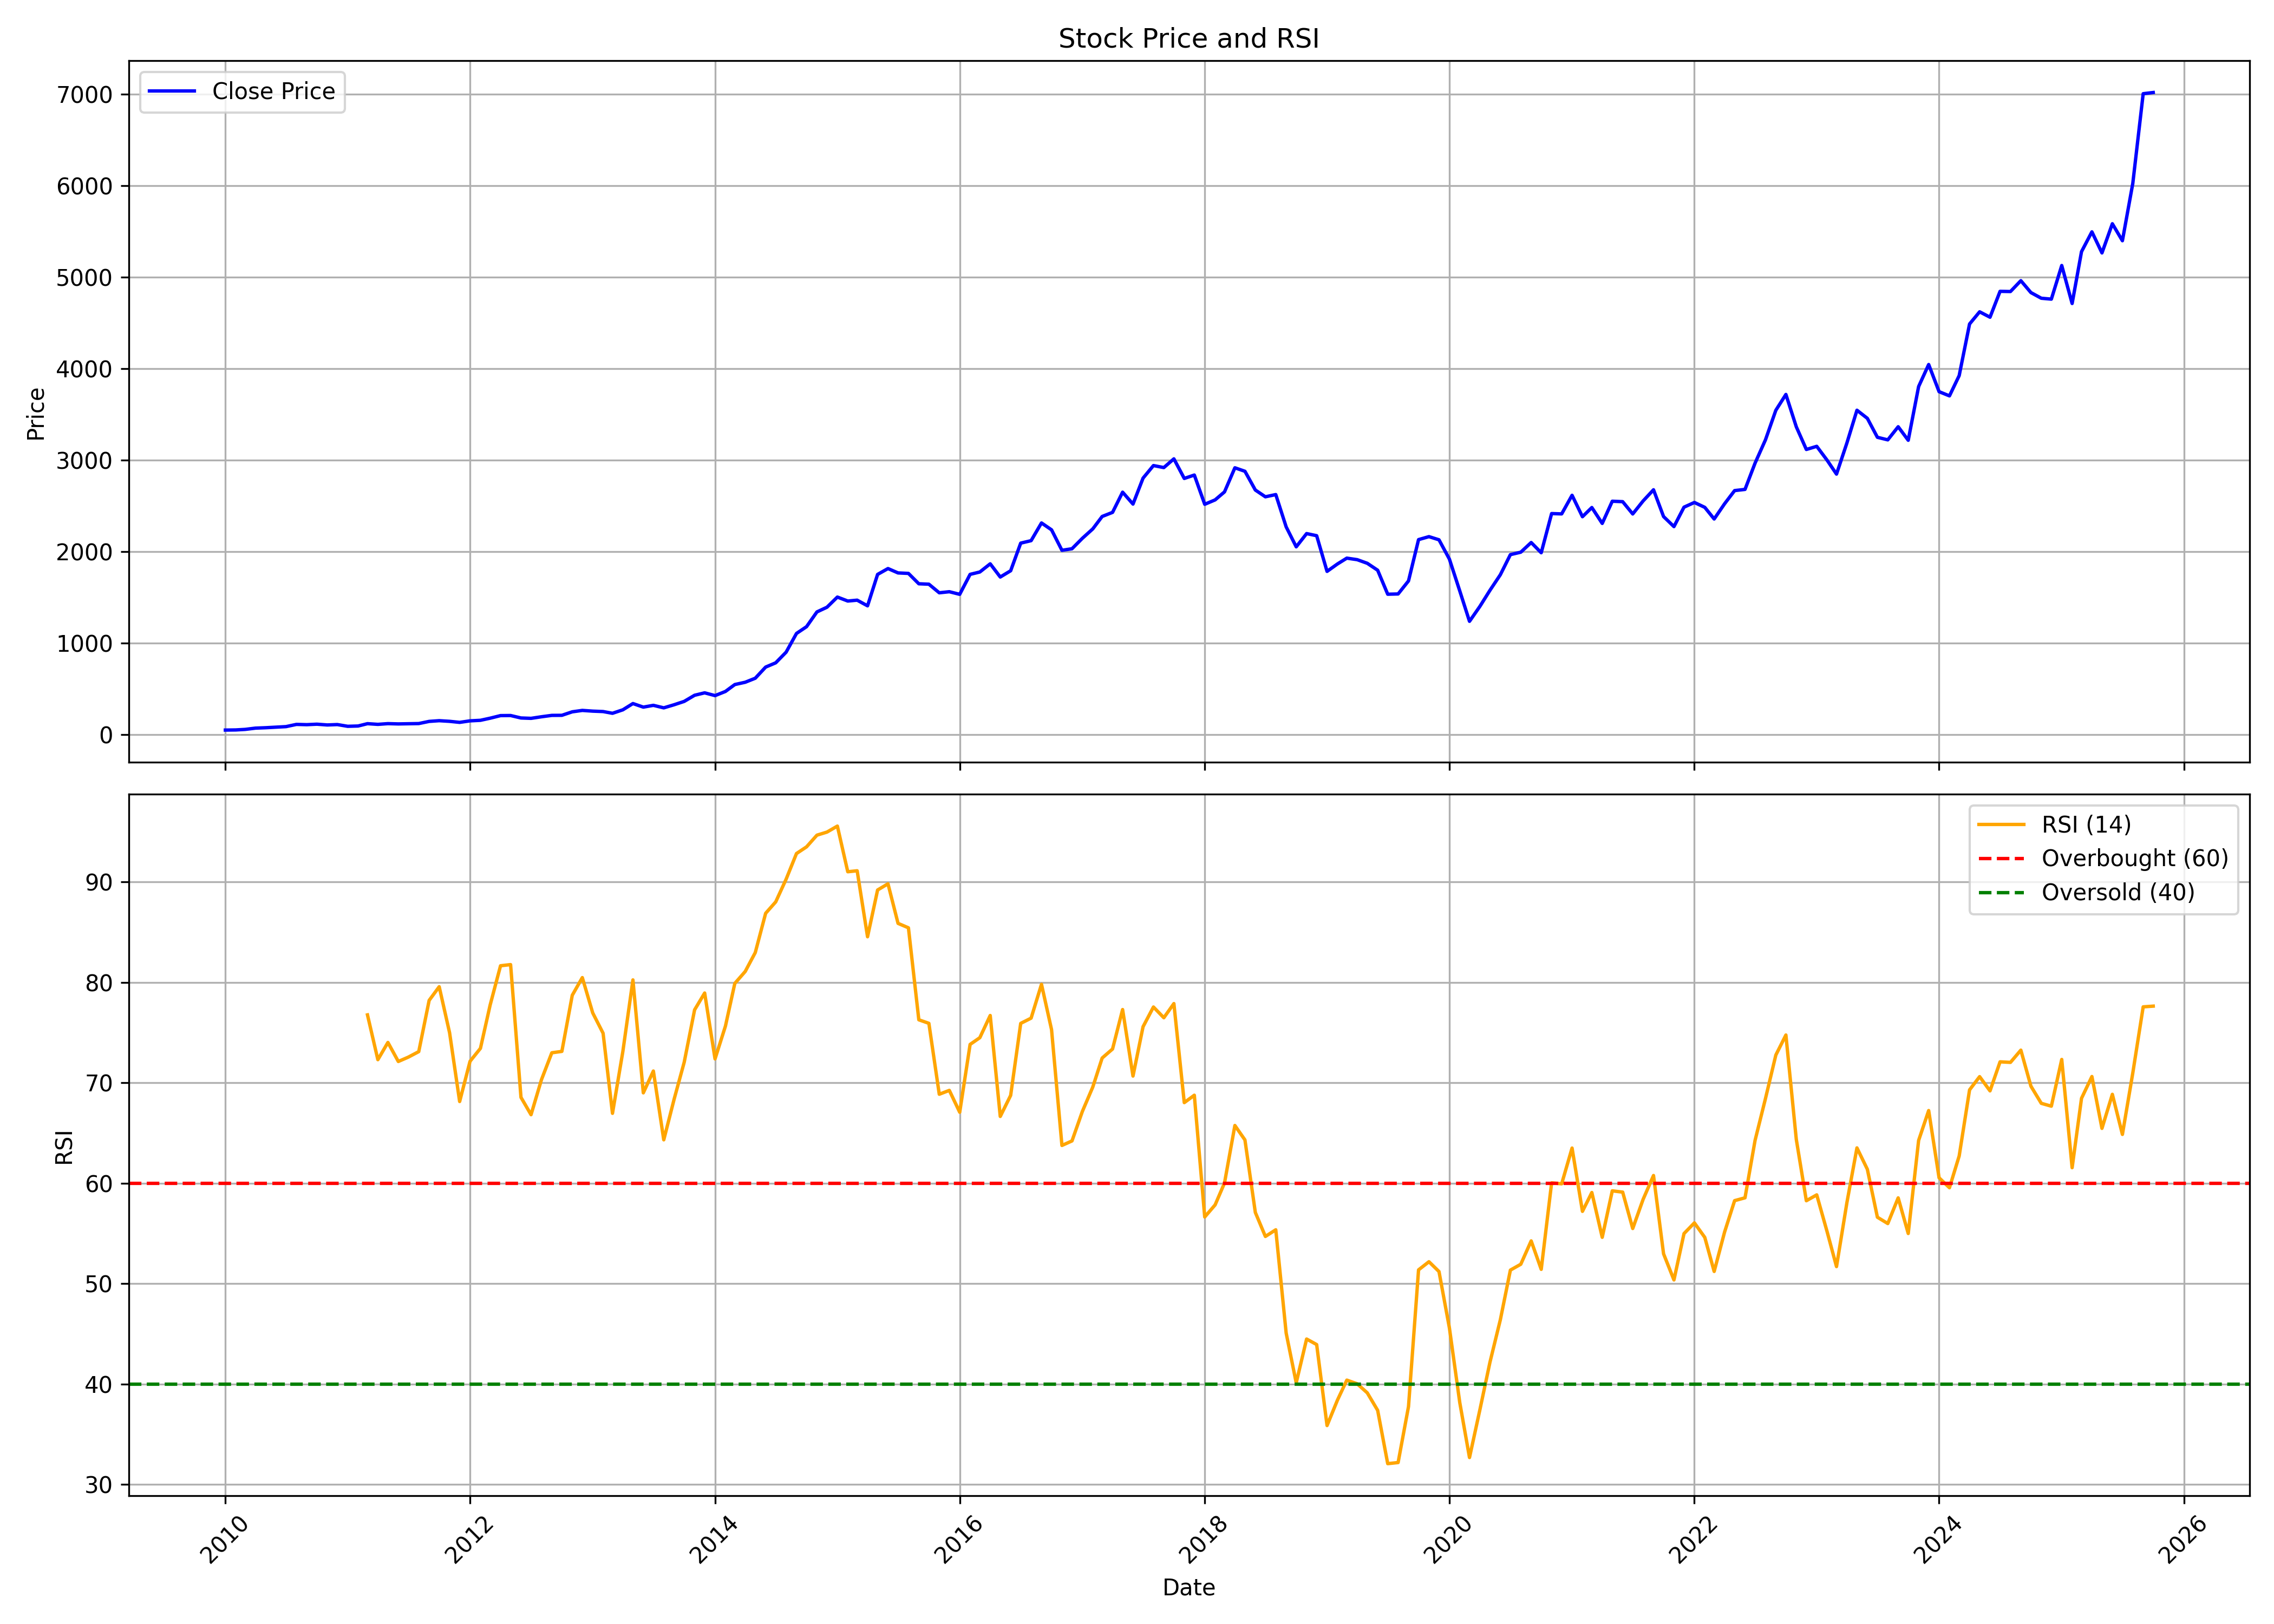

Values plotted in this chart, from the file beside it:
, date, symbol, open, high, low, close, volume, rsi
0, 2010-01-01, EICHERMOT, 57.96, 61.06, 47.14, 50.25, 6548730, 
1, 2010-02-01, EICHERMOT, 50.88, 54.84, 45.13, 51.68, 9329870, 
2, 2010-03-01, EICHERMOT, 51.68, 60.07, 51.68, 57.64, 3786190, 
3, 2010-04-01, EICHERMOT, 58.26, 74.23, 57.7, 71.64, 16761660, 
4, 2010-05-01, EICHERMOT, 70.65, 79.05, 68.89, 75.91, 12857200, 
5, 2010-06-01, EICHERMOT, 76.05, 87.39, 70.35, 82.03, 32514740, 
6, 2010-07-01, EICHERMOT, 82.74, 90.7, 80.15, 88.03, 15711740, 
7, 2010-08-01, EICHERMOT, 88.2, 119.9, 87.86, 112.3, 21808560, 
8, 2010-09-01, EICHERMOT, 113.4, 117.6, 100.3, 109.4, 6276290, 
9, 2010-10-01, EICHERMOT, 110.7, 128.8, 110, 114.6, 5421050, 
10, 2010-11-01, EICHERMOT, 116.3, 129.5, 96.25, 106.2, 5614740, 
11, 2010-12-01, EICHERMOT, 105.9, 112.3, 102.1, 110.5, 3601540, 
12, 2011-01-01, EICHERMOT, 111.7, 116.2, 87.69, 91.5, 5239180, 
13, 2011-02-01, EICHERMOT, 92.04, 103.7, 86.77, 94.74, 7010560, 
14, 2011-03-01, EICHERMOT, 96.6, 121.9, 90.7, 120.2, 5536200, 76.77
15, 2011-04-01, EICHERMOT, 121.1, 123.6, 109.6, 112.8, 2269170, 72.31
16, 2011-05-01, EICHERMOT, 113.9, 126.5, 100.7, 120.7, 9235820, 74.02
17, 2011-06-01, EICHERMOT, 120.1, 126.4, 106.7, 117.5, 7054180, 72.13
18, 2011-07-01, EICHERMOT, 119.3, 123.4, 112.2, 119.3, 909830, 72.56
19, 2011-08-01, EICHERMOT, 125.5, 130.8, 114.4, 121.5, 1552720, 73.11
20, 2011-09-01, EICHERMOT, 121.5, 149.1, 119.3, 145.2, 7181560, 78.21
21, 2011-10-01, EICHERMOT, 143.7, 156.2, 143.7, 152.9, 2899840, 79.57
22, 2011-11-01, EICHERMOT, 153.5, 159.3, 142.5, 145.8, 3334650, 74.98
23, 2011-12-01, EICHERMOT, 146, 147.8, 123, 134.5, 2436210, 68.14
24, 2012-01-01, EICHERMOT, 136.5, 162.7, 131.3, 151.1, 1482620, 72.14
25, 2012-02-01, EICHERMOT, 150.1, 166.8, 149.2, 157, 2395220, 73.43
26, 2012-03-01, EICHERMOT, 155.8, 180.8, 147.7, 180.2, 4560470, 77.75
27, 2012-04-01, EICHERMOT, 184.3, 215.8, 173.5, 208.4, 6915130, 81.66
28, 2012-05-01, EICHERMOT, 208.4, 213.9, 178, 209.3, 4151670, 81.78
29, 2012-06-01, EICHERMOT, 213, 218.1, 178.2, 182.5, 3036650, 68.55
30, 2012-07-01, EICHERMOT, 184.2, 187.8, 173.5, 178.5, 3433510, 66.83
31, 2012-08-01, EICHERMOT, 178.4, 211.7, 173.4, 195.7, 3585650, 70.3
32, 2012-09-01, EICHERMOT, 196.2, 219, 187, 210.9, 3013190, 72.99
33, 2012-10-01, EICHERMOT, 214.4, 219.4, 188.5, 211.7, 2578140, 73.13
34, 2012-11-01, EICHERMOT, 207.4, 278.3, 207.4, 249.8, 7581130, 78.72
35, 2012-12-01, EICHERMOT, 249.8, 270.3, 240.5, 265.2, 3844000, 80.48
36, 2013-01-01, EICHERMOT, 265.2, 273.2, 238.1, 257.3, 2878710, 76.97
37, 2013-02-01, EICHERMOT, 260.8, 265.5, 236.3, 252.8, 5488630, 74.94
38, 2013-03-01, EICHERMOT, 258.1, 259.9, 229.1, 233.8, 2657830, 66.96
39, 2013-04-01, EICHERMOT, 235.3, 273.5, 229.8, 271.9, 4878400, 73.13
40, 2013-05-01, EICHERMOT, 271.9, 356.9, 270.2, 340.2, 7109400, 80.25
41, 2013-06-01, EICHERMOT, 344.6, 346.1, 295.2, 301.2, 5198520, 69
42, 2013-07-01, EICHERMOT, 309, 365.8, 303.4, 320.7, 5890700, 71.18
43, 2013-08-01, EICHERMOT, 321.2, 328.7, 272.5, 293.2, 6696430, 64.32
44, 2013-09-01, EICHERMOT, 293.6, 338.7, 286.9, 327.2, 5143390, 68.38
45, 2013-10-01, EICHERMOT, 326.3, 371, 322.8, 363.7, 2428710, 72.05
46, 2013-11-01, EICHERMOT, 363.9, 443.9, 361.2, 430.8, 4022880, 77.27
47, 2013-12-01, EICHERMOT, 433.1, 490.8, 428.3, 457.3, 6355380, 78.95
48, 2014-01-01, EICHERMOT, 459.9, 474.9, 423.6, 427, 2407220, 72.38
49, 2014-02-01, EICHERMOT, 423.4, 473.3, 404.5, 472.4, 6139690, 75.65
50, 2014-03-01, EICHERMOT, 468.2, 565.2, 464.7, 547.9, 6790510, 79.9
51, 2014-04-01, EICHERMOT, 551.2, 589, 532.2, 573, 4768160, 81.09
52, 2014-05-01, EICHERMOT, 573, 691.7, 567.5, 616.9, 6758930, 82.98
53, 2014-06-01, EICHERMOT, 617.3, 750.8, 614.5, 738.7, 5917420, 86.89
54, 2014-07-01, EICHERMOT, 737.9, 840, 728.3, 785.4, 4254830, 88.02
55, 2014-08-01, EICHERMOT, 779.1, 982.7, 774.4, 901.5, 8182050, 90.28
56, 2014-09-01, EICHERMOT, 906.4, 1143, 905.6, 1106, 16134070, 92.84
57, 2014-10-01, EICHERMOT, 1126, 1185, 1004, 1180, 7288850, 93.51
58, 2014-11-01, EICHERMOT, 1063, 1400, 1063, 1342, 11163580, 94.67
59, 2014-12-01, EICHERMOT, 1342, 1459, 1266, 1393, 13564730, 94.98
... 130 more rows
